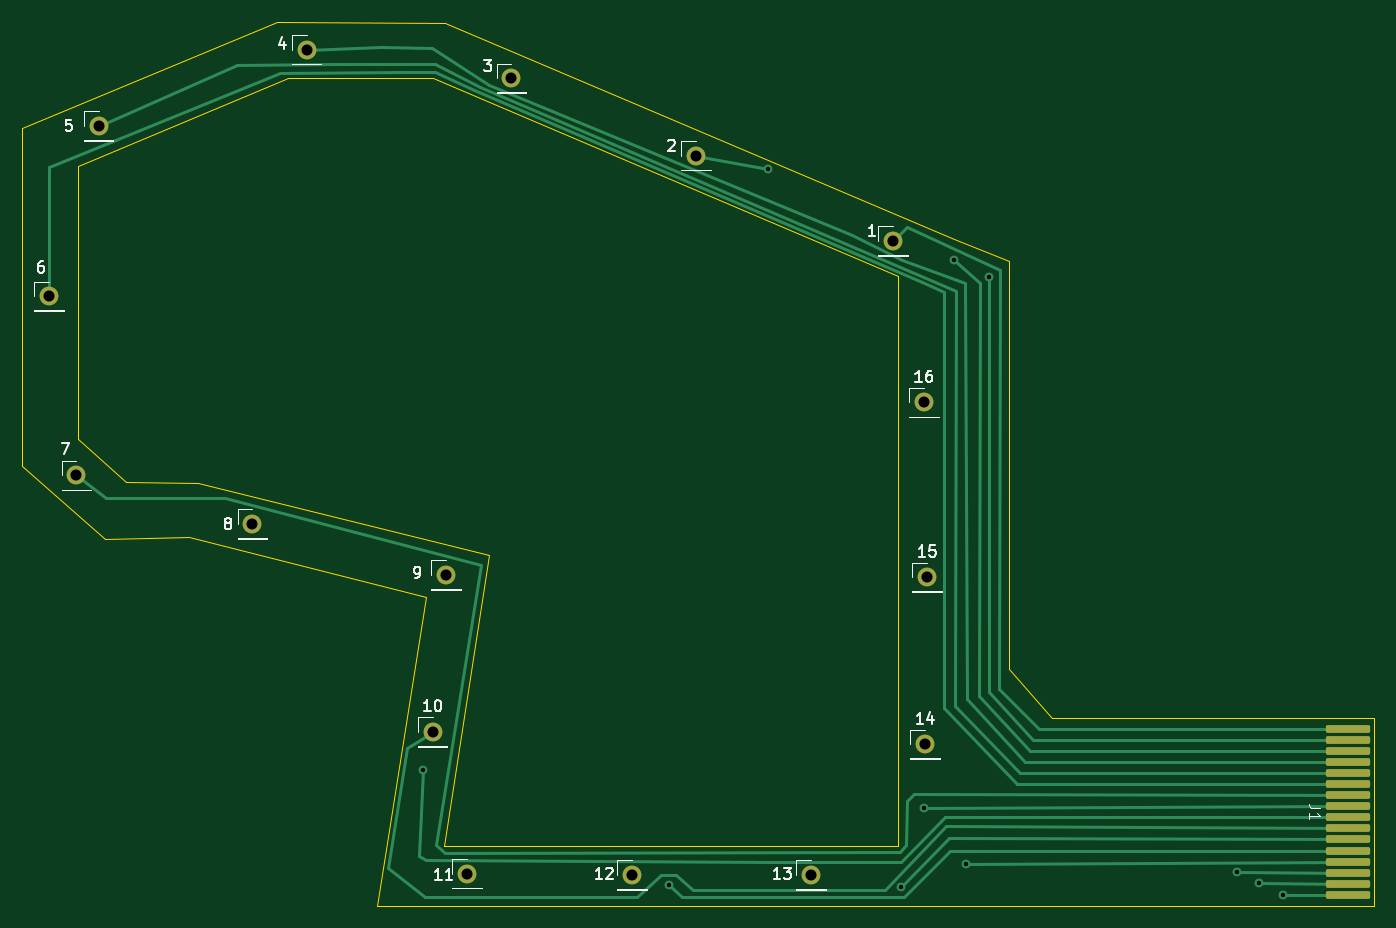
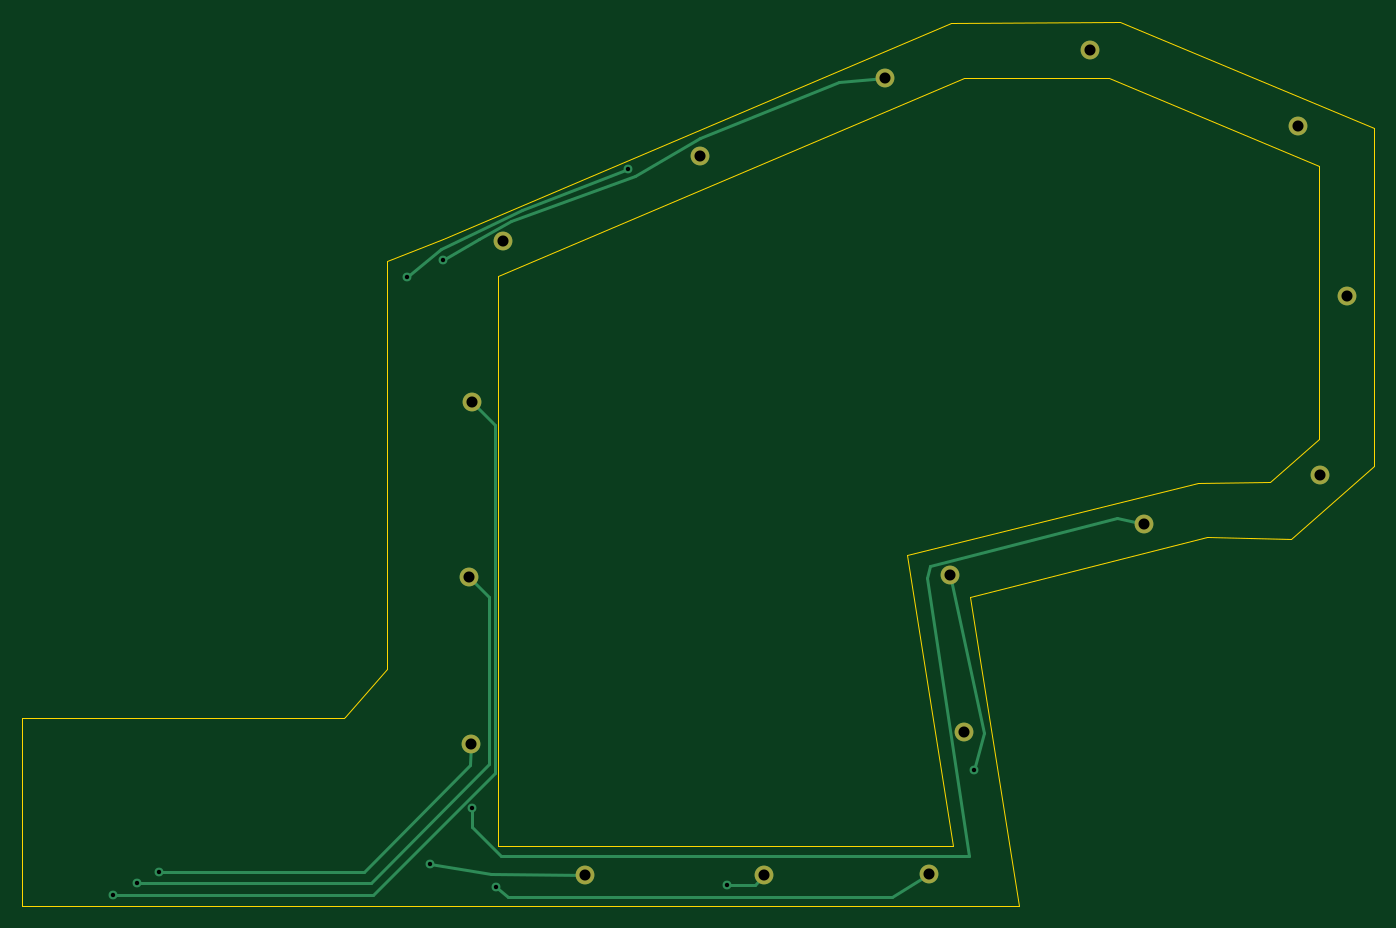
Circuit board: 11 layer files. Board 122.2 x 79.9 mm.
- bottom_copper: FlexPalmSensor-B_Cu.gbr (4352 bytes)
- bottom_mask: FlexPalmSensor-B_Mask.gbr (1154 bytes)
- paste: FlexPalmSensor-B_Paste.gbr (457 bytes)
- bottom_silk: FlexPalmSensor-B_Silkscreen.gbr (458 bytes)
- outline: FlexPalmSensor-Edge_Cuts.gbr (1745 bytes)
- top_copper: FlexPalmSensor-F_Cu.gbr (8447 bytes)
- top_mask: FlexPalmSensor-F_Mask.gbr (2246 bytes)
- paste: FlexPalmSensor-F_Paste.gbr (1544 bytes)
- top_silk: FlexPalmSensor-F_Silkscreen.gbr (18318 bytes)
- drill: FlexPalmSensor-NPTH.drl (268 bytes)
- drill: FlexPalmSensor-PTH.drl (807 bytes)

=== bottom_copper: FlexPalmSensor-B_Cu.gbr ===
%TF.GenerationSoftware,KiCad,Pcbnew,7.0.6*%
%TF.CreationDate,2026-08-05T13:46:57+01:00*%
%TF.ProjectId,FlexPalmSensor,466c6578-5061-46c6-9d53-656e736f722e,rev?*%
%TF.SameCoordinates,Original*%
%TF.FileFunction,Copper,L2,Bot*%
%TF.FilePolarity,Positive*%
%FSLAX46Y46*%
G04 Gerber Fmt 4.6, Leading zero omitted, Abs format (unit mm)*
G04 Created by KiCad (PCBNEW 7.0.6) date 2026-08-05 13:46:57*
%MOMM*%
%LPD*%
G01*
G04 APERTURE LIST*
%TA.AperFunction,ComponentPad*%
%ADD10C,1.700000*%
%TD*%
%TA.AperFunction,ViaPad*%
%ADD11C,0.800000*%
%TD*%
%TA.AperFunction,Conductor*%
%ADD12C,0.250000*%
%TD*%
G04 APERTURE END LIST*
D10*
%TO.P,6,1,1*%
%TO.N,Net-(J1-Pin_6)*%
X124300000Y-60600000D03*
%TD*%
%TO.P,14,1,1*%
%TO.N,Net-(J1-Pin_14)*%
X203500000Y-101100000D03*
%TD*%
%TO.P,10,1,1*%
%TO.N,Net-(J1-Pin_10)*%
X159000000Y-100000000D03*
%TD*%
%TO.P,2,1,1*%
%TO.N,Net-(J1-Pin_2)*%
X182800000Y-47900000D03*
%TD*%
%TO.P,13,1,1*%
%TO.N,Net-(J1-Pin_13)*%
X193200000Y-112900000D03*
%TD*%
%TO.P,3,1,1*%
%TO.N,Net-(J1-Pin_3)*%
X166100000Y-40900000D03*
%TD*%
%TO.P,4,1,1*%
%TO.N,Net-(J1-Pin_4)*%
X147600000Y-38300000D03*
%TD*%
%TO.P,16,1,1*%
%TO.N,Net-(J1-Pin_16)*%
X203400000Y-70200000D03*
%TD*%
%TO.P,15,1,1*%
%TO.N,Net-(J1-Pin_15)*%
X203700000Y-86000000D03*
%TD*%
%TO.P,7,1,1*%
%TO.N,Net-(J1-Pin_7)*%
X126800000Y-76800000D03*
%TD*%
%TO.P,9,1,1*%
%TO.N,Net-(J1-Pin_9)*%
X160200000Y-85800000D03*
%TD*%
%TO.P,5,1,1*%
%TO.N,Net-(J1-Pin_5)*%
X128800000Y-45200000D03*
%TD*%
%TO.P,8,1,1*%
%TO.N,Net-(J1-Pin_8)*%
X142700000Y-81200000D03*
%TD*%
%TO.P,12,1,1*%
%TO.N,Net-(J1-Pin_12)*%
X177000000Y-112900000D03*
%TD*%
%TO.P,1,1,1*%
%TO.N,Net-(J1-Pin_1)*%
X200600000Y-55600000D03*
%TD*%
%TO.P,11,1,1*%
%TO.N,Net-(J1-Pin_11)*%
X162100000Y-112800000D03*
%TD*%
D11*
%TO.N,Net-(J1-Pin_2)*%
X189300000Y-49100000D03*
X209300000Y-58900000D03*
%TO.N,Net-(J1-Pin_3)*%
X206100000Y-57300000D03*
%TO.N,Net-(J1-Pin_8)*%
X203400000Y-106900000D03*
%TO.N,Net-(J1-Pin_9)*%
X158100000Y-103400000D03*
%TO.N,Net-(J1-Pin_11)*%
X201300000Y-114000000D03*
%TO.N,Net-(J1-Pin_12)*%
X180400000Y-113800000D03*
%TO.N,Net-(J1-Pin_13)*%
X207200000Y-111900000D03*
%TO.N,Net-(J1-Pin_14)*%
X231700000Y-112600000D03*
%TO.N,Net-(J1-Pin_15)*%
X233700000Y-113600000D03*
%TO.N,Net-(J1-Pin_16)*%
X235900000Y-114700000D03*
%TD*%
D12*
%TO.N,Net-(J1-Pin_2)*%
X198900000Y-52800000D02*
X189300000Y-49100000D01*
X206200000Y-56300000D02*
X198900000Y-52800000D01*
X209300000Y-58900000D02*
X206200000Y-56300000D01*
%TO.N,Net-(J1-Pin_3)*%
X182800000Y-46300000D02*
X170300000Y-41200000D01*
X202800000Y-55400000D02*
X199900000Y-53800000D01*
X170300000Y-41200000D02*
X166100000Y-40900000D01*
X199900000Y-53800000D02*
X188700000Y-49700000D01*
X188700000Y-49700000D02*
X182800000Y-46300000D01*
X206100000Y-57300000D02*
X202800000Y-55400000D01*
%TO.N,Net-(J1-Pin_8)*%
X145100000Y-80600000D02*
X142700000Y-81200000D01*
X203400000Y-106900000D02*
X203400000Y-108600000D01*
X162000000Y-85000000D02*
X145100000Y-80600000D01*
X200800000Y-111200000D02*
X158500000Y-111200000D01*
X203400000Y-108600000D02*
X200800000Y-111200000D01*
X162300000Y-86100000D02*
X162000000Y-85000000D01*
X158500000Y-111200000D02*
X162300000Y-86100000D01*
%TO.N,Net-(J1-Pin_9)*%
X157200000Y-100100000D02*
X160200000Y-85800000D01*
X158100000Y-103400000D02*
X157200000Y-100100000D01*
%TO.N,Net-(J1-Pin_11)*%
X200200000Y-114900000D02*
X165500000Y-114900000D01*
X165500000Y-114900000D02*
X162100000Y-112800000D01*
X201300000Y-114000000D02*
X200200000Y-114900000D01*
%TO.N,Net-(J1-Pin_12)*%
X177900000Y-113800000D02*
X177000000Y-112900000D01*
X180400000Y-113800000D02*
X177900000Y-113800000D01*
%TO.N,Net-(J1-Pin_13)*%
X207200000Y-111900000D02*
X201700000Y-112800000D01*
X201700000Y-112800000D02*
X193200000Y-112900000D01*
%TO.N,Net-(J1-Pin_14)*%
X213200000Y-112600000D02*
X203600000Y-103000000D01*
X203600000Y-103000000D02*
X203500000Y-101100000D01*
X231700000Y-112600000D02*
X213200000Y-112600000D01*
%TO.N,Net-(J1-Pin_15)*%
X212600000Y-113600000D02*
X201900000Y-102900000D01*
X201900000Y-102900000D02*
X201900000Y-87800000D01*
X233700000Y-113600000D02*
X212600000Y-113600000D01*
X201900000Y-87800000D02*
X203700000Y-86000000D01*
%TO.N,Net-(J1-Pin_16)*%
X235900000Y-114700000D02*
X212400000Y-114700000D01*
X212400000Y-114700000D02*
X201400000Y-103700000D01*
X201400000Y-103700000D02*
X201400000Y-72200000D01*
X201400000Y-72200000D02*
X203400000Y-70200000D01*
%TD*%
M02*

=== bottom_mask: FlexPalmSensor-B_Mask.gbr ===
%TF.GenerationSoftware,KiCad,Pcbnew,7.0.6*%
%TF.CreationDate,2026-08-05T13:46:58+01:00*%
%TF.ProjectId,FlexPalmSensor,466c6578-5061-46c6-9d53-656e736f722e,rev?*%
%TF.SameCoordinates,Original*%
%TF.FileFunction,Soldermask,Bot*%
%TF.FilePolarity,Negative*%
%FSLAX46Y46*%
G04 Gerber Fmt 4.6, Leading zero omitted, Abs format (unit mm)*
G04 Created by KiCad (PCBNEW 7.0.6) date 2026-08-05 13:46:58*
%MOMM*%
%LPD*%
G01*
G04 APERTURE LIST*
%ADD10C,1.700000*%
G04 APERTURE END LIST*
D10*
%TO.C,6*%
X124300000Y-60600000D03*
%TD*%
%TO.C,14*%
X203500000Y-101100000D03*
%TD*%
%TO.C,10*%
X159000000Y-100000000D03*
%TD*%
%TO.C,2*%
X182800000Y-47900000D03*
%TD*%
%TO.C,13*%
X193200000Y-112900000D03*
%TD*%
%TO.C,3*%
X166100000Y-40900000D03*
%TD*%
%TO.C,4*%
X147600000Y-38300000D03*
%TD*%
%TO.C,16*%
X203400000Y-70200000D03*
%TD*%
%TO.C,15*%
X203700000Y-86000000D03*
%TD*%
%TO.C,7*%
X126800000Y-76800000D03*
%TD*%
%TO.C,9*%
X160200000Y-85800000D03*
%TD*%
%TO.C,5*%
X128800000Y-45200000D03*
%TD*%
%TO.C,8*%
X142700000Y-81200000D03*
%TD*%
%TO.C,12*%
X177000000Y-112900000D03*
%TD*%
%TO.C,1*%
X200600000Y-55600000D03*
%TD*%
%TO.C,11*%
X162100000Y-112800000D03*
%TD*%
M02*

=== paste: FlexPalmSensor-B_Paste.gbr ===
%TF.GenerationSoftware,KiCad,Pcbnew,7.0.6*%
%TF.CreationDate,2026-08-05T13:46:58+01:00*%
%TF.ProjectId,FlexPalmSensor,466c6578-5061-46c6-9d53-656e736f722e,rev?*%
%TF.SameCoordinates,Original*%
%TF.FileFunction,Paste,Bot*%
%TF.FilePolarity,Positive*%
%FSLAX46Y46*%
G04 Gerber Fmt 4.6, Leading zero omitted, Abs format (unit mm)*
G04 Created by KiCad (PCBNEW 7.0.6) date 2026-08-05 13:46:58*
%MOMM*%
%LPD*%
G01*
G04 APERTURE LIST*
G04 APERTURE END LIST*
M02*

=== bottom_silk: FlexPalmSensor-B_Silkscreen.gbr ===
%TF.GenerationSoftware,KiCad,Pcbnew,7.0.6*%
%TF.CreationDate,2026-08-05T13:46:58+01:00*%
%TF.ProjectId,FlexPalmSensor,466c6578-5061-46c6-9d53-656e736f722e,rev?*%
%TF.SameCoordinates,Original*%
%TF.FileFunction,Legend,Bot*%
%TF.FilePolarity,Positive*%
%FSLAX46Y46*%
G04 Gerber Fmt 4.6, Leading zero omitted, Abs format (unit mm)*
G04 Created by KiCad (PCBNEW 7.0.6) date 2026-08-05 13:46:58*
%MOMM*%
%LPD*%
G01*
G04 APERTURE LIST*
G04 APERTURE END LIST*
M02*

=== outline: FlexPalmSensor-Edge_Cuts.gbr ===
%TF.GenerationSoftware,KiCad,Pcbnew,7.0.6*%
%TF.CreationDate,2026-08-05T13:46:58+01:00*%
%TF.ProjectId,FlexPalmSensor,466c6578-5061-46c6-9d53-656e736f722e,rev?*%
%TF.SameCoordinates,Original*%
%TF.FileFunction,Profile,NP*%
%FSLAX46Y46*%
G04 Gerber Fmt 4.6, Leading zero omitted, Abs format (unit mm)*
G04 Created by KiCad (PCBNEW 7.0.6) date 2026-08-05 13:46:58*
%MOMM*%
%LPD*%
G01*
G04 APERTURE LIST*
%TA.AperFunction,Profile*%
%ADD10C,0.100000*%
%TD*%
G04 APERTURE END LIST*
D10*
X244100000Y-115700000D02*
X154000000Y-115700000D01*
X201100000Y-58800000D02*
X159000000Y-40900000D01*
X244100000Y-98700000D02*
X215000000Y-98700000D01*
X145900000Y-40900000D02*
X126900000Y-48800000D01*
X164100000Y-84000000D02*
X160000000Y-110300000D01*
X160000000Y-110300000D02*
X201100000Y-110300000D01*
X244100000Y-98700000D02*
X244100000Y-115700000D01*
X126900000Y-48800000D02*
X126900000Y-73500000D01*
X121900000Y-45400000D02*
X121900000Y-75900000D01*
X126900000Y-73500000D02*
X131300000Y-77400000D01*
X131300000Y-77400000D02*
X137800000Y-77500000D01*
X137800000Y-77500000D02*
X164100000Y-84000000D01*
X211100000Y-57400000D02*
X211100000Y-94300000D01*
X159000000Y-40900000D02*
X145900000Y-40900000D01*
X137000000Y-82400000D02*
X158400000Y-87800000D01*
X211100000Y-94300000D02*
X214900000Y-98600000D01*
X206100000Y-55400000D02*
X211100000Y-57400000D01*
X206100000Y-55400000D02*
X160100000Y-35900000D01*
X121900000Y-75900000D02*
X129400000Y-82500000D01*
X215000000Y-98700000D02*
X214900000Y-98600000D01*
X129400000Y-82500000D02*
X137000000Y-82400000D01*
X160100000Y-35900000D02*
X144900000Y-35800000D01*
X201100000Y-110300000D02*
X201100000Y-58800000D01*
X158400000Y-87800000D02*
X154000000Y-115700000D01*
X144900000Y-35800000D02*
X121900000Y-45400000D01*
M02*

=== top_copper: FlexPalmSensor-F_Cu.gbr (8447 bytes, source omitted) ===
=== top_mask: FlexPalmSensor-F_Mask.gbr (2246 bytes, source withheld) ===
=== paste: FlexPalmSensor-F_Paste.gbr (1544 bytes, source withheld) ===
=== top_silk: FlexPalmSensor-F_Silkscreen.gbr (18318 bytes, source omitted) ===
=== drill: FlexPalmSensor-NPTH.drl ===
M48
; DRILL file {KiCad 7.0.6} date Wed Aug  5 13:47:00 2026
; FORMAT={-:-/ absolute / inch / decimal}
; #@! TF.CreationDate,2026-08-05T13:47:00+01:00
; #@! TF.GenerationSoftware,Kicad,Pcbnew,7.0.6
; #@! TF.FileFunction,NonPlated,1,2,NPTH
FMAT,2
INCH
%
G90
G05
T0
M30

=== drill: FlexPalmSensor-PTH.drl ===
M48
; DRILL file {KiCad 7.0.6} date Wed Aug  5 13:47:00 2026
; FORMAT={-:-/ absolute / inch / decimal}
; #@! TF.CreationDate,2026-08-05T13:47:00+01:00
; #@! TF.GenerationSoftware,Kicad,Pcbnew,7.0.6
; #@! TF.FileFunction,Plated,1,2,PTH
FMAT,2
INCH
; #@! TA.AperFunction,Plated,PTH,ViaDrill
T1C0.0157
; #@! TA.AperFunction,Plated,PTH,ComponentDrill
T2C0.0394
%
G90
G05
T1
X6.2244Y-4.0709
X7.1024Y-4.4803
X7.4528Y-1.9331
X7.9252Y-4.4882
X8.0079Y-4.2087
X8.1142Y-2.2559
X8.1575Y-4.4055
X8.2402Y-2.3189
X9.122Y-4.4331
X9.2008Y-4.4724
X9.2874Y-4.5157
T2
X4.8937Y-2.3858
X4.9921Y-3.0236
X5.0709Y-1.7795
X5.6181Y-3.1969
X5.811Y-1.5079
X6.2598Y-3.937
X6.3071Y-3.378
X6.3819Y-4.4409
X6.5394Y-1.6102
X6.9685Y-4.4449
X7.1969Y-1.8858
X7.6063Y-4.4449
X7.8976Y-2.189
X8.0079Y-2.7638
X8.0118Y-3.9803
X8.0197Y-3.3858
T0
M30
